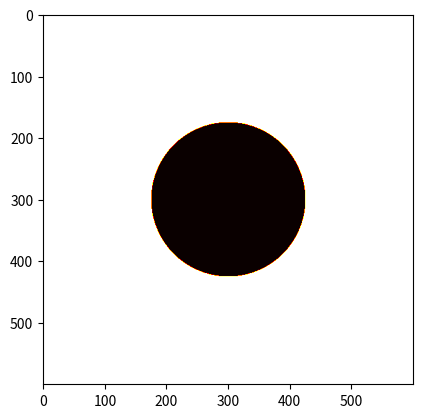

Here is the Python script that generated this plot:
import numpy as np
import matplotlib.pyplot as plt


image = np.ones(shape = (600, 600))
r = 250

x = np.arange(-300, 300).reshape(1,600)
y = np.arange(-300, 300).reshape(600,1)

mask = ((y) ** 2) + ((x) ** 2) < 125 ** 2

image[mask] = 0

fig = plt.figure()
plt.subplot(111)
plt.imshow(image, cmap = 'hot')
plt.show()